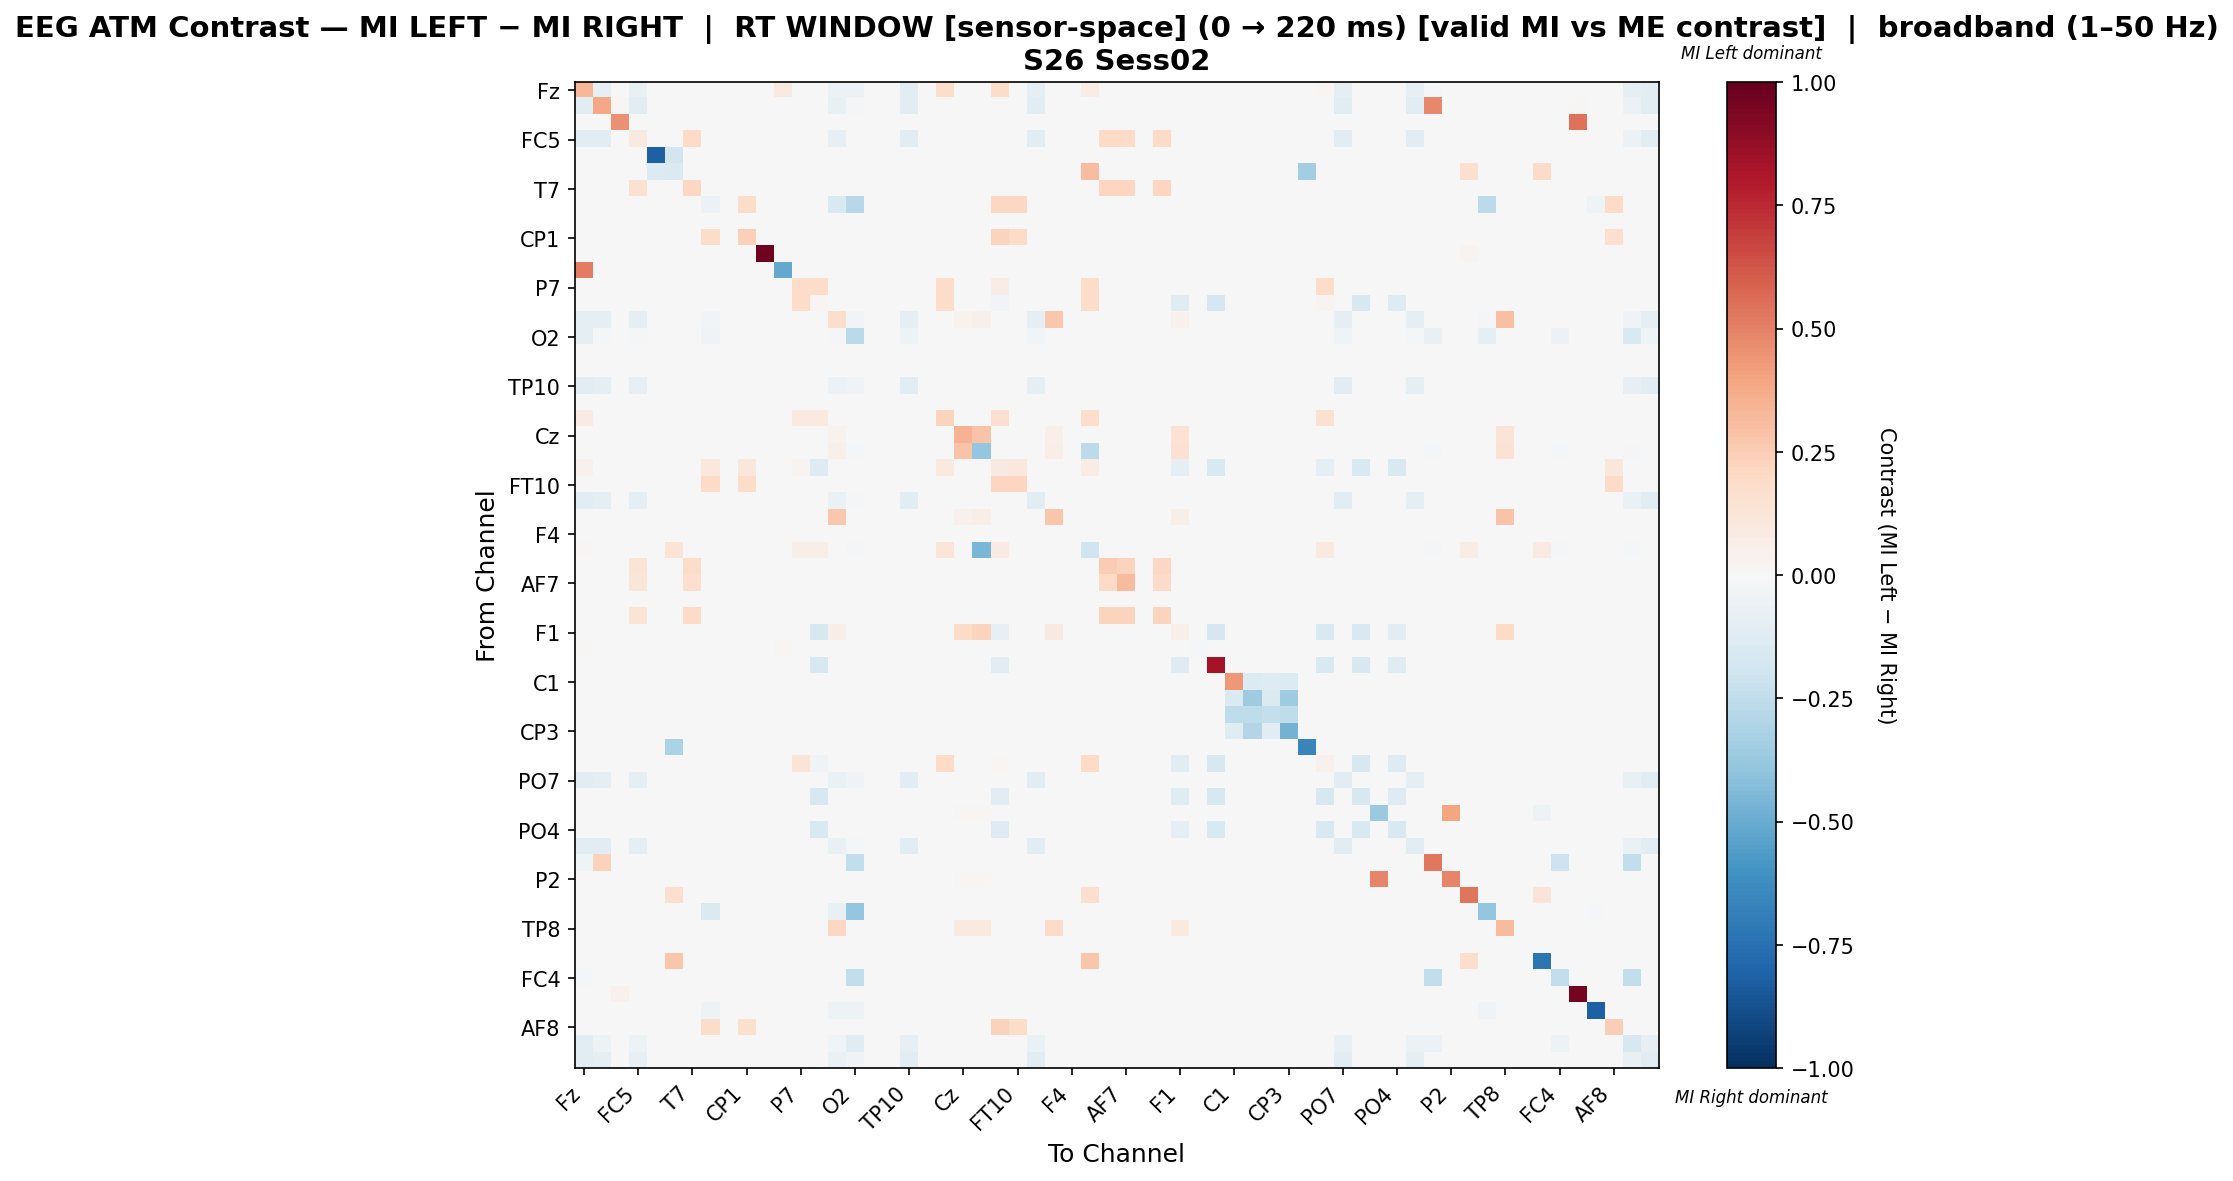

The table this chart was drawn from, first rows:
, Fz, F3, FT9, FC5, FC1, C3, T7, TP9, CP5, CP1, Pz, P3, P7, O1, Oz, O2, P4, P8, TP10, CP6, CP2, Cz, C4
Fz, 0.3297, -0.0807, 0.0, -0.07674, 0.0, 0.0, 0.0, 0.0, 0.0, 0.0, 0.0, 0.09028, 0.0, 0.0, -0.05696, -0.06013, 0.0, 0.0, -0.1068, 0.0, 0.1771, 0.0, 0.0
F3, -0.107, 0.3871, 0.01176, -0.1028, 0.0, 0.0, 0.0, 0.0, 0.0, 0.0, 0.0, 0.0, 0.0, 0.0, -0.07627, -0.01059, 0.0, 0.0, -0.107, 0.0, 0.0, 0.0, 0.0
FT9, 0.0, 0.0, 0.4545, 0.0, 0.0, 0.0, 0.0, 0.0, 0.0, 0.0, 0.0, 0.0, 0.0, 0.0, 0.0, 0.0, 0.0, 0.0, 0.0, 0.0, 0.0, 0.0, 0.0
FC5, -0.1069, -0.1069, 0.0, 0.08917, 0.0, 0.0, 0.201, 0.0, 0.0, 0.0, 0.0, 0.0, 0.0, 0.0, -0.08018, -0.005568, 0.0, 0.0, -0.1069, 0.0, 0.0, 0.0, 0.0
FC1, 0.0, 0.0, 0.0, 0.0, -0.8182, -0.1818, 0.0, 0.0, 0.0, 0.0, 0.0, 0.0, 0.0, 0.0, 0.0, 0.0, 0.0, 0.0, 0.0, 0.0, 0.0, 0.0, 0.0
C3, 0.0, 0.0, 0.0, 0.0, -0.1377, -0.1416, 0.0, 0.0, 0.0, 0.0, 0.0, 0.0, 0.0, 0.0, 0.0, 0.0, 0.0, 0.0, 0.0, 0.0, 0.0, 0.0, 0.0
T7, 0.0, 0.0, 0.0, 0.1498, 0.0, 0.0, 0.2097, 0.0, 0.0, 0.0, 0.0, 0.0, 0.0, 0.0, 0.0, 0.0, 0.0, 0.0, 0.0, 0.0, 0.0, 0.0, 0.0
TP9, 0.0, 0.0, 0.0, 0.0, 0.0, 0.0, 0.0, -0.06175, 0.0, 0.1846, 0.0, 0.0, 0.0, 0.0, -0.1513, -0.2773, 0.0, 0.0, 0.0, 0.0, 0.0, 0.0, 0.0
CP5, 0.0, 0.0, 0.0, 0.0, 0.0, 0.0, 0.0, 0.0, 0.0, 0.0, 0.0, 0.0, 0.0, 0.0, 0.0, 0.0, 0.0, 0.0, 0.0, 0.0, 0.0, 0.0, 0.0
CP1, 0.0, 0.0, 0.0, 0.0, 0.0, 0.0, 0.0, 0.1818, 0.0, 0.2405, 0.0, 0.0, 0.0, 0.0, 0.0, 0.0, 0.0, 0.0, 0.0, 0.0, 0.0, 0.0, 0.0
Pz, 0.0, 0.0, 0.0, 0.0, 0.0, 0.0, 0.0, 0.0, 0.0, 0.0, 0.9762, 0.0, 0.0, 0.0, 0.0, 0.0, 0.0, 0.0, 0.0, 0.0, 0.0, 0.0, 0.0
P3, 0.5094, 0.0, 0.0, 0.0, 0.0, 0.0, 0.0, 0.0, 0.0, 0.0, 0.0, -0.5094, 0.0, 0.0, 0.0, 0.0, 0.0, 0.0, 0.0, 0.0, 0.0, 0.0, 0.0
P7, 0.0, 0.0, 0.0, 0.0, 0.0, 0.0, 0.0, 0.0, 0.0, 0.0, 0.0, 0.0, 0.1839, 0.1839, 0.0, 0.0, 0.0, 0.0, 0.0, 0.0, 0.1839, 0.0, 0.0
O1, 0.0, 0.0, 0.0, 0.0, 0.0, 0.0, 0.0, 0.0, 0.0, 0.0, 0.0, 0.0, 0.1842, 0.01884, 0.0, 0.0, 0.0, 0.0, 0.0, 0.0, 0.1842, 0.0, 0.0
Oz, -0.0953, -0.0953, 0.0, -0.0953, 0.0, 0.0, 0.0, -0.0255, 0.0, 0.0, 0.0, 0.0, 0.0, 0.0, 0.179, -0.0255, 0.0, 0.0, -0.0953, 0.0, 0.0, 0.03316, 0.05102
O2, -0.08854, -0.01362, 0.0, -0.007946, 0.0, 0.0, 0.0, -0.03632, 0.0, 0.0, 0.0, 0.0, 0.0, 0.0, -0.02043, -0.2667, 0.0, 0.0, -0.05108, 0.0, 0.0, 0.0, 0.0
P4, 0.0, 0.0, 0.0, 0.0, 0.0, 0.0, 0.0, 0.0, 0.0, 0.0, 0.0, 0.0, 0.0, 0.0, 0.0, 0.0, 0.0, 0.0, 0.0, 0.0, 0.0, 0.0, 0.0
P8, 0.0, 0.0, 0.0, 0.0, 0.0, 0.0, 0.0, 0.0, 0.0, 0.0, 0.0, 0.0, 0.0, 0.0, 0.0, 0.0, 0.0, 0.0, 0.0, 0.0, 0.0, 0.0, 0.0
TP10, -0.1161, -0.08839, 0.0, -0.08406, 0.0, 0.0, 0.0, 0.0, 0.0, 0.0, 0.0, 0.0, 0.0, 0.0, -0.06239, -0.03726, 0.0, 0.0, -0.1161, 0.0, 0.0, 0.0, 0.0
CP6, 0.0, 0.0, 0.0, 0.0, 0.0, 0.0, 0.0, 0.0, 0.0, 0.0, 0.0, 0.0, 0.0, 0.0, 0.0, 0.0, 0.0, 0.0, 0.0, 0.0, 0.0, 0.0, 0.0
CP2, 0.08086, 0.0, 0.0, 0.0, 0.0, 0.0, 0.0, 0.0, 0.0, 0.0, 0.0, 0.0, 0.09571, 0.09406, 0.0, 0.0, 0.0, 0.0, 0.0, 0.0, 0.2261, 0.0, 0.0
Cz, 0.0, 0.0, 0.0, 0.0, 0.0, 0.0, 0.0, 0.0, 0.0, 0.0, 0.0, 0.0, 0.0, 0.0, 0.03659, 0.0, 0.0, 0.0, 0.0, 0.0, 0.0, 0.3512, 0.2878
C4, 0.0, 0.0, 0.0, 0.0, 0.0, 0.0, 0.0, 0.0, 0.0, 0.0, 0.0, 0.0, 0.0, 0.0, 0.05314, -0.01149, 0.0, 0.0, 0.0, 0.0, 0.0, 0.2826, -0.3901
T8, 0.04634, 0.0, 0.0, 0.0, 0.0, 0.0, 0.0, 0.1029, 0.0, 0.1112, 0.0, 0.0, 0.0241, -0.1289, 0.0, 0.0, 0.0, 0.0, 0.0, 0.0, 0.09824, 0.0, 0.0
FT10, 0.0, 0.0, 0.0, 0.0, 0.0, 0.0, 0.0, 0.2022, 0.0, 0.1858, 0.0, 0.0, 0.0, 0.0, 0.0, 0.0, 0.0, 0.0, 0.0, 0.0, 0.0, 0.0, 0.0
FC6, -0.1097, -0.09733, 0.0, -0.09256, 0.0, 0.0, 0.0, 0.0, 0.0, 0.0, 0.0, 0.0, 0.0, 0.0, -0.0687, -0.0229, 0.0, 0.0, -0.1097, 0.0, 0.0, 0.0, 0.0
FC2, 0.0, 0.0, 0.0, 0.0, 0.0, 0.0, 0.0, 0.0, 0.0, 0.0, 0.0, 0.0, 0.0, 0.0, 0.272, 0.0, 0.0, 0.0, 0.0, 0.0, 0.0, 0.04534, 0.06297
F4, 0.0, 0.0, 0.0, 0.0, 0.0, 0.0, 0.0, 0.0, 0.0, 0.0, 0.0, 0.0, 0.0, 0.0, 0.0, 0.0, 0.0, 0.0, 0.0, 0.0, 0.0, 0.0, 0.0
F8, 0.0209, 0.0, 0.0, 0.0, 0.0, 0.1386, 0.0, 0.0, 0.0, 0.0, 0.0, 0.0, 0.06381, 0.06271, 0.0, -0.02083, 0.0, 0.0, 0.0, 0.0, 0.1177, 0.0, -0.4583
Fp2, 0.0, 0.0, 0.0, 0.1311, 0.0, 0.0, 0.1836, 0.0, 0.0, 0.0, 0.0, 0.0, 0.0, 0.0, 0.0, 0.0, 0.0, 0.0, 0.0, 0.0, 0.0, 0.0, 0.0
AF7, 0.0, 0.0, 0.0, 0.1216, 0.0, 0.0, 0.1702, 0.0, 0.0, 0.0, 0.0, 0.0, 0.0, 0.0, 0.0, 0.0, 0.0, 0.0, 0.0, 0.0, 0.0, 0.0, 0.0
AF3, 0.0, 0.0, 0.0, 0.0, 0.0, 0.0, 0.0, 0.0, 0.0, 0.0, 0.0, 0.0, 0.0, 0.0, 0.0, 0.0, 0.0, 0.0, 0.0, 0.0, 0.0, 0.0, 0.0
AFz, 0.0, 0.0, 0.0, 0.1379, 0.0, 0.0, 0.1931, 0.0, 0.0, 0.0, 0.0, 0.0, 0.0, 0.0, 0.0, 0.0, 0.0, 0.0, 0.0, 0.0, 0.0, 0.0, 0.0
F1, 0.0, 0.0, 0.0, 0.0, 0.0, 0.0, 0.0, 0.0, 0.0, 0.0, 0.0, 0.0, 0.0, -0.1623, 0.06944, 0.0, 0.0, 0.0, 0.0, 0.0, 0.0, 0.2014, 0.2222
FT7, 0.009434, 0.0, 0.0, 0.0, 0.0, 0.0, 0.0, 0.0, 0.0, 0.0, 0.0, 0.009434, 0.0, 0.0, 0.0, 0.0, 0.0, 0.0, 0.0, 0.0, 0.0, 0.0, 0.0
FC3, 0.0, 0.0, 0.0, 0.0, 0.0, 0.0, 0.0, 0.0, 0.0, 0.0, 0.0, 0.0, 0.0, -0.1633, 0.0, 0.0, 0.0, 0.0, 0.0, 0.0, 0.0, 0.0, 0.0
C1, 0.0, 0.0, 0.0, 0.0, 0.0, 0.0, 0.0, 0.0, 0.0, 0.0, 0.0, 0.0, 0.0, -0.005714, 0.0, 0.0, 0.0, 0.0, 0.0, 0.0, 0.0, 0.0, 0.0
C5, 0.0, 0.0, 0.0, 0.0, 0.0, 0.0, 0.0, 0.0, 0.0, 0.0, 0.0, 0.0, 0.0, 0.0, 0.0, 0.0, 0.0, 0.0, 0.0, 0.0, 0.0, 0.0, 0.0
TP7, 0.0, 0.0, 0.0, 0.0, 0.0, 0.0, 0.0, 0.0, 0.0, 0.0, 0.0, 0.0, 0.0, 0.0, 0.0, 0.0, 0.0, 0.0, 0.0, 0.0, 0.0, 0.0, 0.0
CP3, 0.0, 0.0, 0.0, 0.0, 0.0, 0.0, 0.0, 0.0, 0.0, 0.0, 0.0, 0.0, 0.0, 0.0, 0.0, 0.0, 0.0, 0.0, 0.0, 0.0, 0.0, 0.0, 0.0
P1, 0.0, 0.0, 0.0, 0.0, 0.0, -0.3161, 0.0, 0.0, 0.0, 0.0, 0.0, 0.0, 0.0, 0.0, 0.0, 0.0, 0.0, 0.0, 0.0, 0.0, 0.0, 0.0, 0.0
P5, 0.006667, 0.0, 0.0, 0.0, 0.0, 0.0, 0.0, 0.0, 0.0, 0.0, 0.0, 0.0, 0.1289, -0.03532, 0.0, 0.0, 0.0, 0.0, 0.0, 0.0, 0.2022, 0.0, 0.0
PO7, -0.1133, -0.09099, 0.0, -0.08653, 0.0, 0.0, 0.0, 0.0, 0.0, 0.0, 0.0, 0.0, 0.0, 0.0, -0.06423, -0.03211, 0.0, 0.0, -0.1133, 0.0, 0.0, 0.0, 0.0
PO3, 0.0, 0.0, 0.0, 0.0, 0.0, 0.0, 0.0, 0.0, 0.0, 0.0, 0.0, 0.0, 0.0, -0.1632, 0.0, 0.0, 0.0, 0.0, 0.0, 0.0, 0.0, 0.0, 0.0
POz, 0.0, 0.0, 0.0, 0.0, 0.0, 0.0, 0.0, 0.0, 0.0, 0.0, 0.0, 0.0, 0.0, 0.0, 0.0, 0.0, 0.0, 0.0, 0.0, 0.0, 0.0, 0.0119, 0.0119
PO4, 0.0, 0.0, 0.0, 0.0, 0.0, 0.0, 0.0, 0.0, 0.0, 0.0, 0.0, 0.0, 0.0, -0.1546, 0.0, 0.0, 0.0, 0.0, 0.0, 0.0, 0.0, 0.0, 0.0
PO8, -0.1075, -0.1044, 0.0, -0.09928, 0.0, 0.0, 0.0, 0.0, 0.0, 0.0, 0.0, 0.0, 0.0, 0.0, -0.07369, -0.01433, 0.0, 0.0, -0.1075, 0.0, 0.0, 0.0, 0.0
P6, -0.04615, 0.2287, 0.0, 0.0, 0.0, 0.0, 0.0, 0.0, 0.0, 0.0, 0.0, 0.0, 0.0, 0.0, 0.0, -0.25, 0.0, 0.0, 0.0, 0.0, 0.0, 0.0, 0.0
P2, 0.0, 0.0, 0.0, 0.0, 0.0, 0.0, 0.0, 0.0, 0.0, 0.0, 0.0, 0.0, 0.0, 0.0, 0.0, 0.0, 0.0, 0.0, 0.0, 0.0, 0.0, 0.01515, 0.01515
CPz, 0.0, 0.0, 0.0, 0.002618, 0.0, 0.1649, 0.002618, 0.0, 0.0, 0.0, 0.0, 0.0, 0.0, 0.0, 0.0, 0.0, 0.0, 0.0, 0.0, 0.0, 0.0, 0.0, 0.0
CP4, 0.0, 0.0, 0.0, 0.0, 0.0, 0.0, 0.0, -0.1429, 0.0, 0.0, 0.0, 0.0, 0.0, 0.0, -0.07389, -0.3892, 0.0, 0.0, 0.0, 0.0, 0.0, 0.0, 0.0
TP8, 0.0, 0.0, 0.0, 0.0, 0.0, 0.0, 0.0, 0.0, 0.0, 0.0, 0.0, 0.0, 0.0, 0.0, 0.2052, 0.0, 0.0, 0.0, 0.0, 0.0, 0.0, 0.0887, 0.1009
C6, 0.0, 0.0, 0.0, 0.0, 0.0, 0.0, 0.0, 0.0, 0.0, 0.0, 0.0, 0.0, 0.0, 0.0, 0.0, 0.0, 0.0, 0.0, 0.0, 0.0, 0.0, 0.0, 0.0
C2, 0.0, 0.0, 0.0, 0.0, 0.0, 0.275, 0.0, 0.0, 0.0, 0.0, 0.0, 0.0, 0.0, 0.0, 0.0, 0.0, 0.0, 0.0, 0.0, 0.0, 0.0, 0.0, 0.0
FC4, -0.00905, 0.0, 0.0, 0.0, 0.0, 0.0, 0.0, 0.0, 0.0, 0.0, 0.0, 0.0, 0.0, 0.0, 0.0, -0.2489, 0.0, 0.0, 0.0, 0.0, 0.0, 0.0, 0.0
FT8, 0.0, 0.0, 0.0463, 0.0, 0.0, 0.0, 0.0, 0.0, 0.0, 0.0, 0.0, 0.0, 0.0, 0.0, 0.0, 0.0, 0.0, 0.0, 0.0, 0.0, 0.0, 0.0, 0.0
F6, 0.0, 0.0, 0.0, 0.0, 0.0, 0.0, 0.0, -0.04959, 0.0, 0.0, 0.0, 0.0, 0.0, 0.0, -0.04959, -0.04959, 0.0, 0.0, 0.0, 0.0, 0.0, 0.0, 0.0
AF8, 0.0, 0.0, 0.0, 0.0, 0.0, 0.0, 0.0, 0.1829, 0.0, 0.1581, 0.0, 0.0, 0.0, 0.0, 0.0, 0.0, 0.0, 0.0, 0.0, 0.0, 0.0, 0.0, 0.0
AF4, -0.1142, -0.0544, 0.0, -0.04986, 0.0, 0.0, 0.0, 0.0, 0.0, 0.0, 0.0, 0.0, 0.0, 0.0, -0.0272, -0.1179, 0.0, 0.0, -0.08432, 0.0, 0.0, 0.0, 0.0
FCz, -0.1143, -0.08971, 0.0, -0.08531, 0.0, 0.0, 0.0, 0.0, 0.0, 0.0, 0.0, 0.0, 0.0, 0.0, -0.06332, -0.0343, 0.0, 0.0, -0.1143, 0.0, 0.0, 0.0, 0.0
